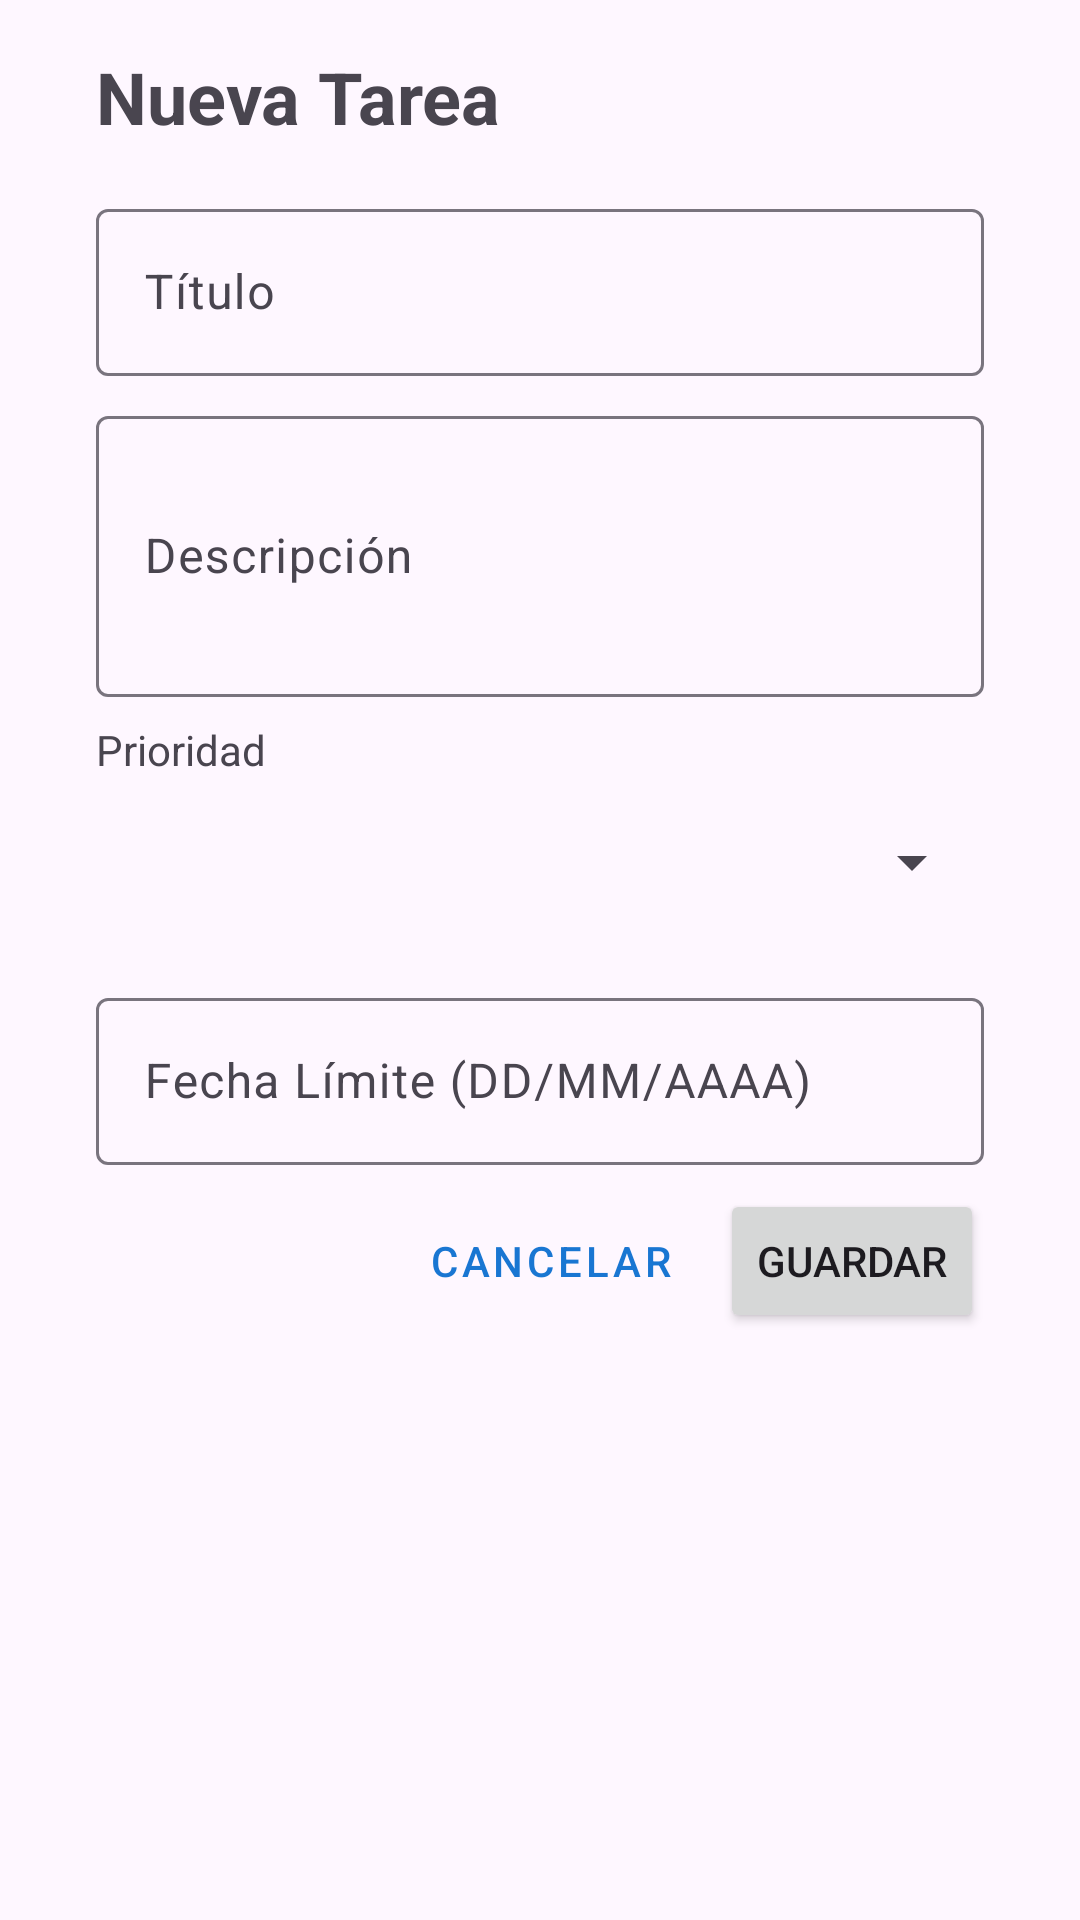

Produce the Android XML layout that renders to this screen, including the resource entries it uses.
<!-- AndroidManifest.xml: application theme Theme.DASPROYECTO -->
<!-- res/layout/activity_add_tarea.xml -->
<?xml version="1.0" encoding="utf-8"?>
<ScrollView xmlns:android="http://schemas.android.com/apk/res/android"
    android:layout_width="match_parent"
    android:layout_height="match_parent"
    android:fitsSystemWindows="true"
    android:padding="16dp">

    <LinearLayout
        android:layout_width="match_parent"
        android:layout_height="wrap_content"
        android:paddingHorizontal="16dp"
        android:orientation="vertical">

        <TextView
            android:id="@+id/tituloActivity"
            android:layout_width="match_parent"
            android:layout_height="wrap_content"
            android:layout_marginBottom="16dp"
            android:text="@string/titulo_nueva_tarea"
            android:textSize="24sp"
            android:textStyle="bold" />

        <com.google.android.material.textfield.TextInputLayout
            android:layout_width="match_parent"
            android:layout_height="wrap_content"
            android:layout_marginBottom="8dp">

            <com.google.android.material.textfield.TextInputEditText
                android:id="@+id/etTitulo"
                android:layout_width="match_parent"
                android:layout_height="wrap_content"
                android:hint="@string/hint_titulo"
                android:inputType="textCapSentences" />
        </com.google.android.material.textfield.TextInputLayout>

        <com.google.android.material.textfield.TextInputLayout
            android:layout_width="match_parent"
            android:layout_height="wrap_content"
            android:layout_marginBottom="8dp">

            <com.google.android.material.textfield.TextInputEditText
                android:id="@+id/etDescripcion"
                android:layout_width="match_parent"
                android:layout_height="wrap_content"
                android:hint="@string/hint_descripcion"
                android:inputType="textMultiLine"
                android:minLines="3" />
        </com.google.android.material.textfield.TextInputLayout>

        <TextView
            android:layout_width="match_parent"
            android:layout_height="wrap_content"
            android:text="@string/label_prioridad"
            android:layout_marginBottom="4dp"/>

        <Spinner
            android:id="@+id/spinnerPrioridad"
            android:layout_width="match_parent"
            android:layout_height="48dp"
            android:layout_marginBottom="16dp"/>

        <com.google.android.material.textfield.TextInputLayout
            android:layout_width="match_parent"
            android:layout_height="wrap_content"
            android:layout_marginBottom="8dp">

            <com.google.android.material.textfield.TextInputEditText
                android:id="@+id/etFecha"
                android:layout_width="match_parent"
                android:layout_height="wrap_content"
                android:focusable="false"
                android:clickable="true"
                android:hint="@string/hint_fecha"
                android:inputType="date" />
        </com.google.android.material.textfield.TextInputLayout>

        <LinearLayout
            android:layout_width="match_parent"
            android:layout_height="wrap_content"
            android:orientation="horizontal"
            android:gravity="end">

            <Button
                android:id="@+id/btnCancelar"
                android:layout_width="wrap_content"
                android:layout_height="wrap_content"
                android:text="@string/btn_cancelar"
                style="@style/Widget.MaterialComponents.Button.TextButton"
                android:layout_marginEnd="8dp"/>

            <Button
                android:id="@+id/btnGuardar"
                android:layout_width="wrap_content"
                android:layout_height="wrap_content"
                android:text="@string/btn_guardar" />

        </LinearLayout>

    </LinearLayout>
</ScrollView>
<!-- resources referenced by this layout -->
<resources>
  <string name="btn_cancelar">Cancelar</string>
  <string name="btn_guardar">Guardar</string>
  <string name="hint_descripcion">Descripción</string>
  <string name="hint_fecha">Fecha Límite (DD/MM/AAAA)</string>
  <string name="hint_titulo">Título</string>
  <string name="label_prioridad">Prioridad</string>
  <string name="titulo_nueva_tarea">Nueva Tarea</string>
  <style name="Theme.DASPROYECTO" parent="Base.Theme.DASPROYECTO">
          <item name="colorPrimary">#1976D2</item>
          <item name="colorSecondary">#1976D2</item>
      </style>
  <style name="Base.Theme.DASPROYECTO" parent="Theme.Material3.DayNight.NoActionBar">
          
          
      </style>
</resources>
